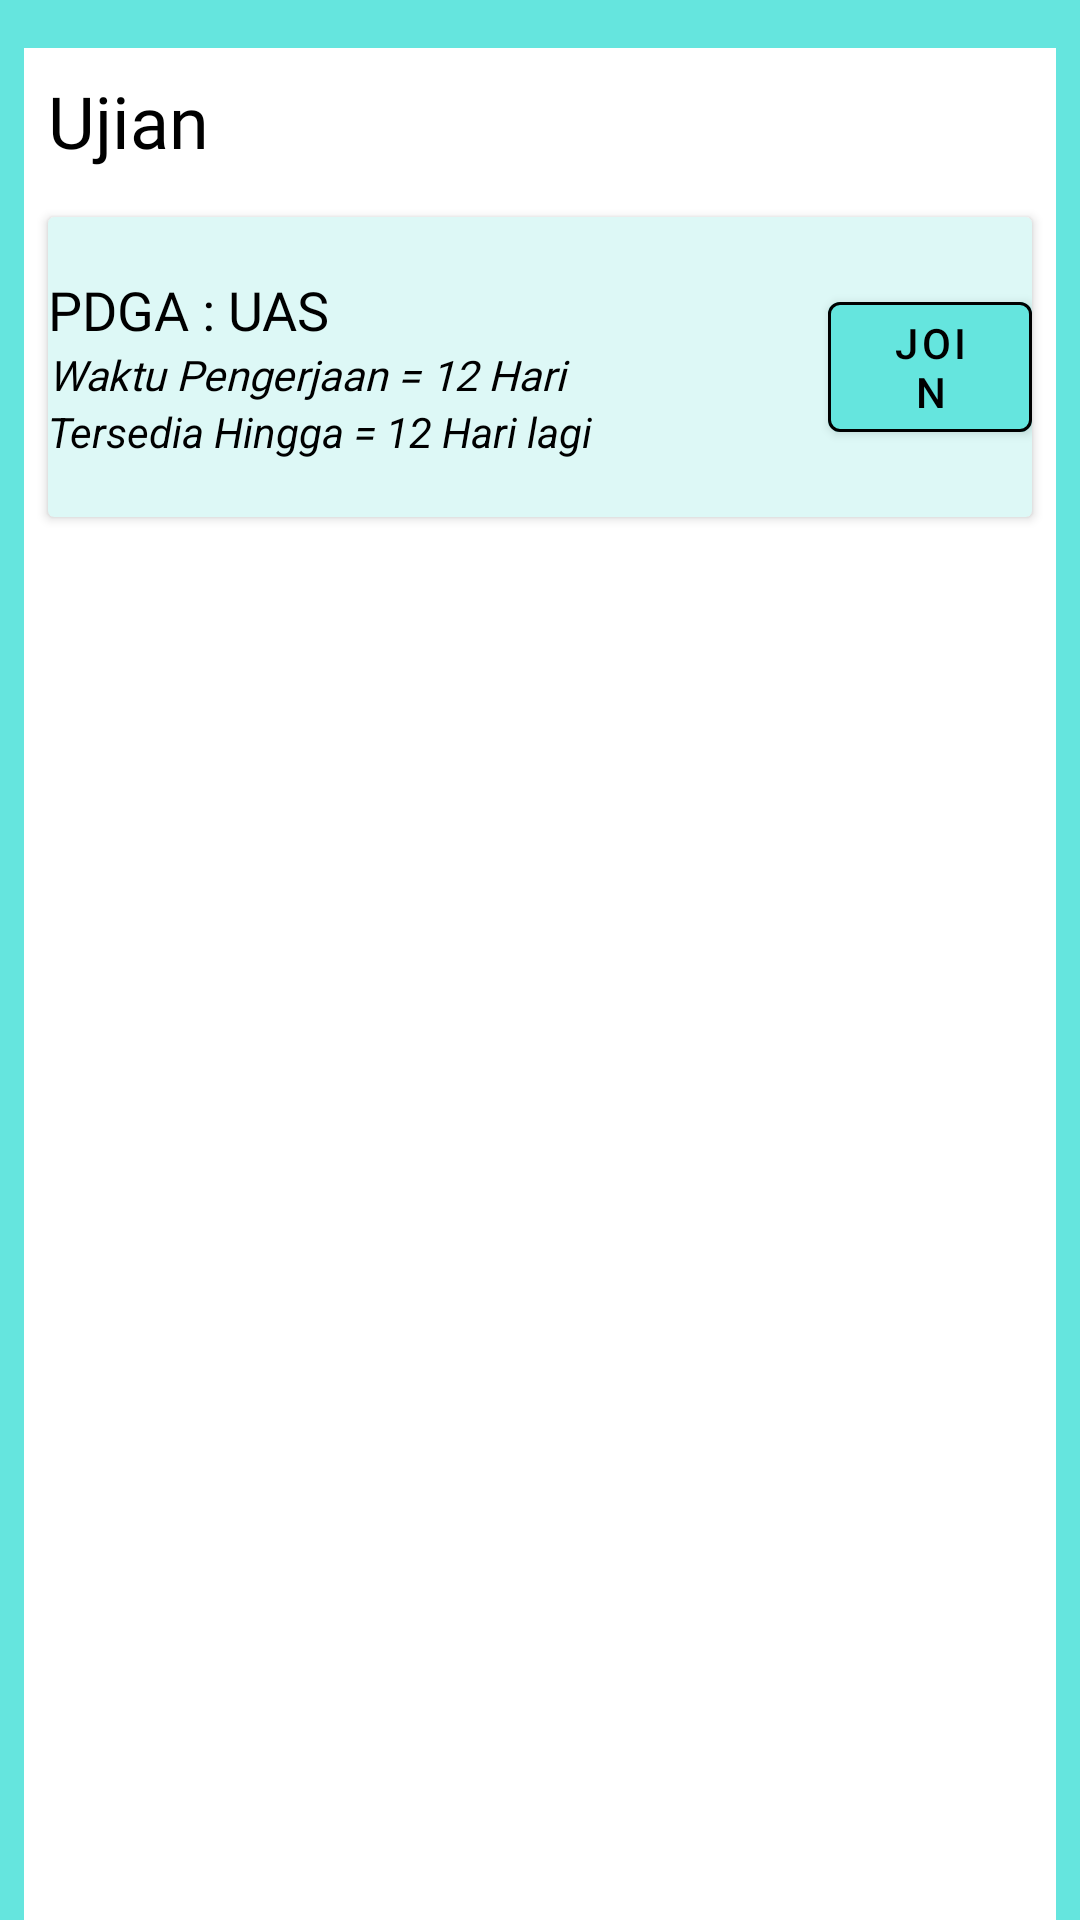

Reconstruct the res/layout file that produces this screen, plus the resources it refers to.
<!-- AndroidManifest.xml: application theme Theme.KuyLearn -->
<!-- res/layout/activity_ujian.xml -->
<?xml version="1.0" encoding="utf-8"?>
<FrameLayout xmlns:android="http://schemas.android.com/apk/res/android"
    xmlns:app="http://schemas.android.com/apk/res-auto"
    xmlns:tools="http://schemas.android.com/tools"
    android:layout_width="match_parent"
    android:layout_height="match_parent"
    android:background="@color/base_color"
    tools:context=".raven.UjianActivity">

    <androidx.constraintlayout.widget.ConstraintLayout
        android:layout_width="match_parent"
        android:layout_height="match_parent"
        android:layout_marginStart="8dp"
        android:layout_marginTop="16dp"
        android:layout_marginEnd="8dp"
        android:background="@color/md_white_1000">

        <TextView
            android:id="@+id/txt_ujian"
            android:layout_width="wrap_content"
            android:layout_height="wrap_content"
            android:layout_marginStart="8dp"
            android:layout_marginTop="8dp"
            android:fontFamily="@font/poppins_bold"
            android:text="Ujian"
            android:textColor="@color/black"
            android:textSize="24sp"
            app:layout_constraintStart_toStartOf="parent"
            app:layout_constraintTop_toTopOf="parent" />

        <androidx.cardview.widget.CardView
            android:id="@+id/cardView"
            android:layout_width="match_parent"
            android:layout_height="100dp"
            android:layout_marginStart="8dp"
            android:layout_marginTop="16dp"
            android:layout_marginEnd="8dp"
            android:backgroundTint="#DDF8F6"
            android:padding="4dp"
            app:layout_constraintEnd_toEndOf="parent"
            app:layout_constraintStart_toStartOf="parent"
            app:layout_constraintTop_toBottomOf="@+id/txt_ujian">

            <LinearLayout
                android:layout_width="match_parent"
                android:layout_height="match_parent"
                android:orientation="horizontal">

                <LinearLayout
                    android:layout_width="260dp"
                    android:layout_height="match_parent"
                    android:gravity="center_vertical"
                    android:orientation="vertical">

                    <TextView
                        android:id="@+id/txt_ujian_judul"
                        android:layout_width="match_parent"
                        android:layout_height="wrap_content"
                        android:fontFamily="@font/poppins_bold"
                        android:text="PDGA : UAS"
                        android:textColor="@color/black"
                        android:textSize="18dp" />

                    <TextView
                        android:id="@+id/txt_ujian_time"
                        android:layout_width="match_parent"
                        android:layout_height="wrap_content"
                        android:fontFamily="@font/poppins"
                        android:text="Waktu Pengerjaan = 12 Hari"
                        android:textColor="@color/black"
                        android:textStyle="italic" />

                    <TextView
                        android:id="@+id/txt_ujian_deadline"
                        android:layout_width="match_parent"
                        android:layout_height="wrap_content"
                        android:text="Tersedia Hingga = 12 Hari lagi"
                        android:textColor="@color/black"
                        android:textStyle="italic" />
                </LinearLayout>

                <Button
                    android:id="@+id/button4"
                    android:layout_width="186dp"
                    android:layout_height="wrap_content"
                    android:layout_gravity="center_vertical"
                    android:layout_weight="1"
                    android:text="Join"
                    android:textColor="@color/black"
                    app:strokeColor="@color/black"
                    app:strokeWidth="1dp" />

            </LinearLayout>
        </androidx.cardview.widget.CardView>
    </androidx.constraintlayout.widget.ConstraintLayout>
</FrameLayout>
<!-- resources referenced by this layout -->
<resources>
  <color name="base_color">#65E5DE</color>
  <color name="black">#000</color>
  <color name="md_white_1000">#ffffff</color>
  <style name="Theme.KuyLearn" parent="Theme.MaterialComponents.DayNight.DarkActionBar">
          
          <item name="colorPrimary">@color/base_color</item>
          <item name="colorPrimaryVariant">@color/md_cyan_200</item>
          <item name="colorOnPrimary">@color/md_white_1000</item>
          
          <item name="colorSecondary">@color/md_teal_200</item>
          <item name="colorSecondaryVariant">@color/md_teal_700</item>
          <item name="colorOnSecondary">@color/md_black_1000</item>
          
          <item name="android:statusBarColor" tools:targetApi="l">@color/base_color</item>
          
      </style>
  <color name="md_cyan_200">#80DEEA</color>
  <color name="md_teal_200">#80CBC4</color>
  <color name="md_teal_700">#00796B</color>
  <color name="md_black_1000">#000000</color>
</resources>
